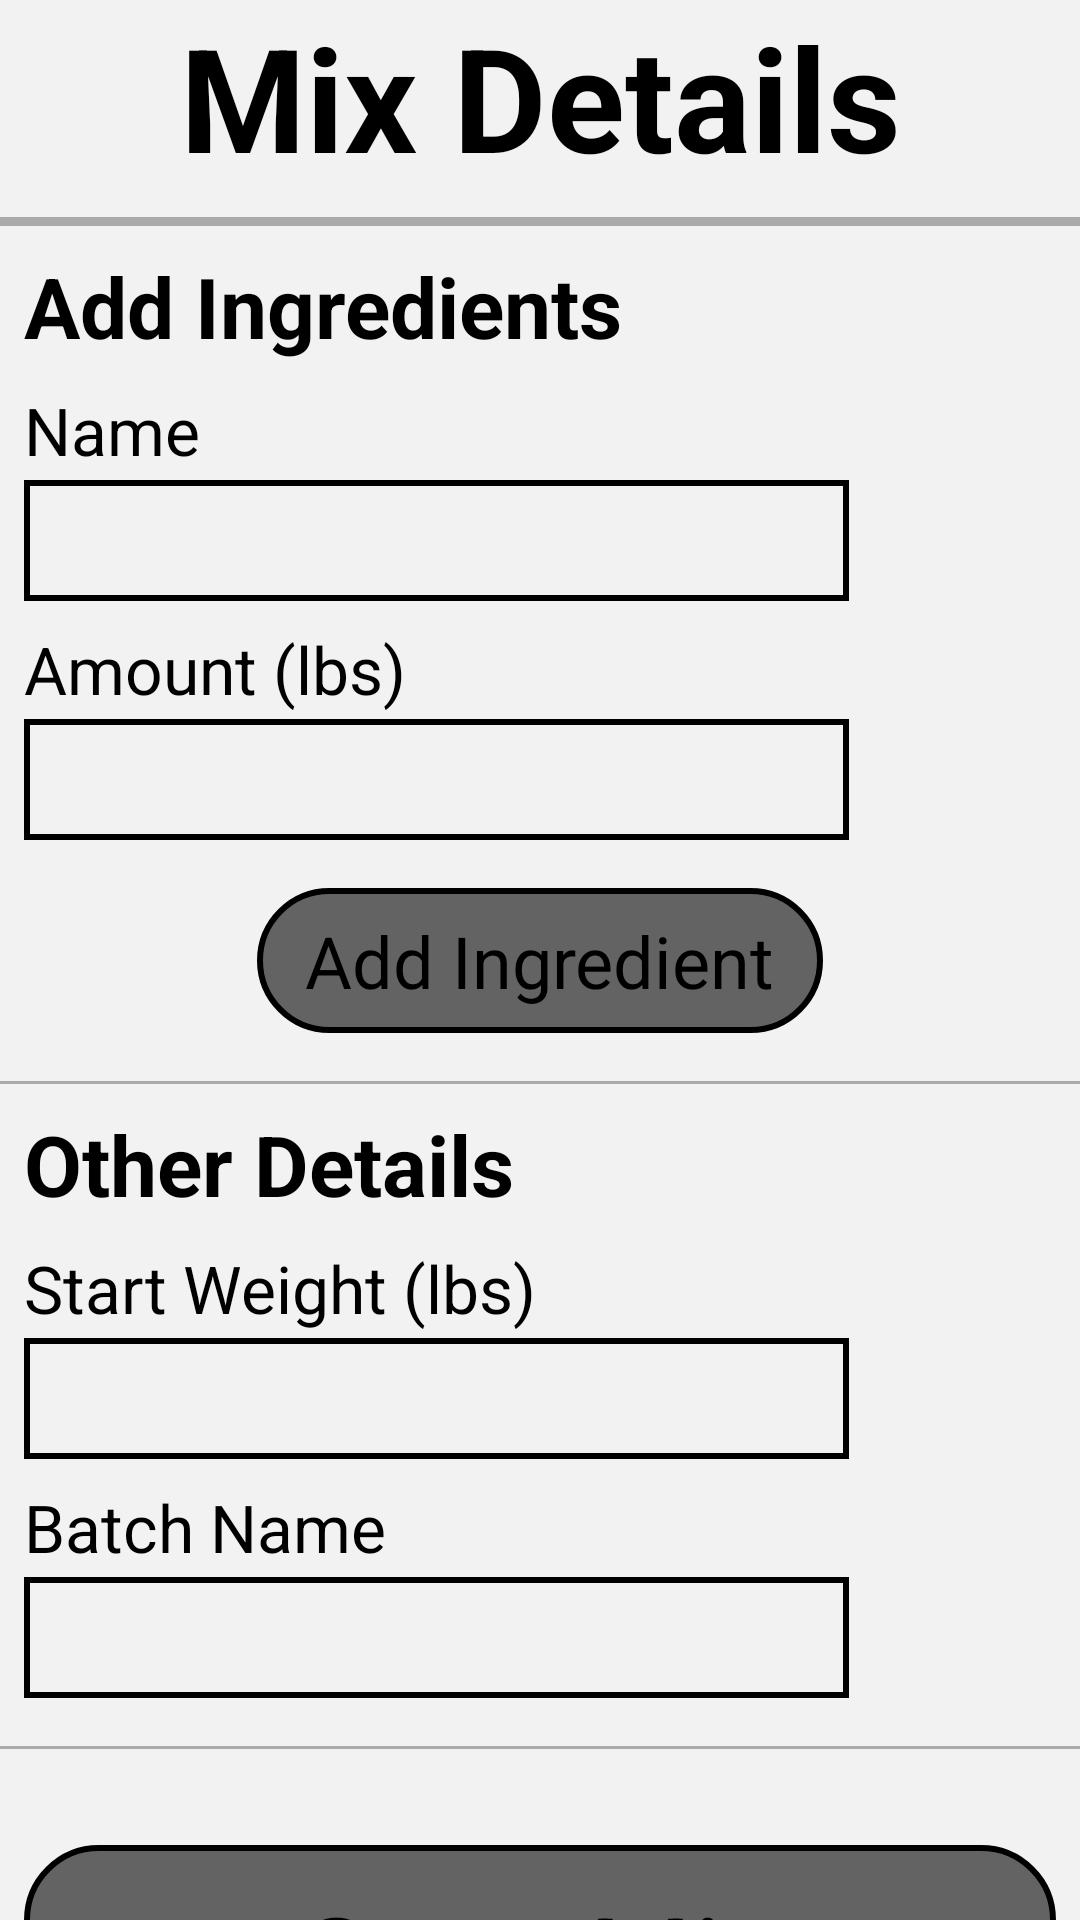

Produce the Android XML layout that renders to this screen, including the resource entries it uses.
<!-- AndroidManifest.xml: application theme Theme.FeedWizard -->
<!-- res/layout/activity_manage.xml -->
<?xml version="1.0" encoding="utf-8"?>
<androidx.constraintlayout.widget.ConstraintLayout xmlns:android="http://schemas.android.com/apk/res/android"
    xmlns:app="http://schemas.android.com/apk/res-auto"
    xmlns:tools="http://schemas.android.com/tools"
    android:layout_width="match_parent"
    android:layout_height="match_parent"
    android:background="@drawable/light_gray_background"
    tools:context=".Manage">


    <TextView
        android:id="@+id/mix_details_text"
        android:layout_width="wrap_content"
        android:layout_height="wrap_content"
        android:text="Mix Details"
        android:textSize="48sp"
        android:textStyle="bold"
        android:textColor="@color/black"
        app:layout_constraintStart_toStartOf="parent"
        app:layout_constraintEnd_toEndOf="parent"
        app:layout_constraintTop_toTopOf="parent" />

    <View
        android:id="@+id/divider1"
        android:layout_width="match_parent"
        android:layout_height="3dp"
        android:layout_marginTop="8dp"
        android:background="@android:color/darker_gray"
        app:layout_constraintStart_toEndOf="parent"
        app:layout_constraintStart_toStartOf="parent"
        app:layout_constraintTop_toBottomOf="@id/mix_details_text" />

    <TextView
        android:id="@+id/ingredients_text"
        android:layout_width="wrap_content"
        android:layout_height="wrap_content"
        android:text="Add Ingredients"
        android:textSize="28sp"
        android:textStyle="bold"
        android:textColor="@color/black"
        android:layout_marginLeft="8dp"
        android:layout_marginTop="8dp"
        app:layout_constraintStart_toStartOf="parent"
        app:layout_constraintTop_toBottomOf="@id/divider1" />

    <TextView
        android:id="@+id/ingredient_name_text"
        android:layout_width="wrap_content"
        android:layout_height="wrap_content"
        android:layout_marginLeft="8dp"
        android:layout_marginTop="8dp"
        android:text="Name"
        android:textSize="22sp"
        android:textColor="@color/black"
        app:layout_constraintStart_toStartOf="parent"
        app:layout_constraintTop_toBottomOf="@id/ingredients_text" />

    <EditText
        android:id="@+id/ingredient_name"
        android:layout_width="275dp"
        android:layout_height="wrap_content"
        android:textSize="18sp"
        android:textColor="@color/black"
        android:background="@drawable/edit_text_background"
        android:layout_marginTop="2dp"
        android:layout_marginLeft="8dp"
        app:layout_constraintStart_toStartOf="parent"
        app:layout_constraintTop_toBottomOf="@id/ingredient_name_text" />

    <TextView
        android:id="@+id/ingredient_amount_text"
        android:layout_width="wrap_content"
        android:layout_height="wrap_content"
        android:layout_marginLeft="8dp"
        android:layout_marginTop="8dp"
        android:text="Amount (lbs)"
        android:textSize="22sp"
        android:textColor="@color/black"
        app:layout_constraintStart_toStartOf="parent"
        app:layout_constraintTop_toBottomOf="@id/ingredient_name" />

    <EditText
        android:id="@+id/ingredient_amount"
        android:layout_width="275dp"
        android:layout_height="wrap_content"
        android:textSize="18sp"
        android:textColor="@color/black"
        android:layout_marginTop="2dp"
        android:layout_marginLeft="8dp"
        android:background="@drawable/edit_text_background"
        app:layout_constraintStart_toStartOf="parent"
        app:layout_constraintTop_toBottomOf="@id/ingredient_amount_text" />

    <TextView
        android:id="@+id/add_ingredient_button"
        android:layout_width="wrap_content"
        android:layout_height="wrap_content"
        android:layout_marginTop="16dp"
        android:background="@drawable/gray_rectangle"
        android:text="Add Ingredient"
        android:textColor="@color/black"
        android:textSize="24sp"
        app:layout_constraintEnd_toEndOf="parent"
        app:layout_constraintStart_toStartOf="parent"
        app:layout_constraintTop_toBottomOf="@id/ingredient_amount" />

    <View
        android:id="@+id/divider2"
        android:layout_width="match_parent"
        android:layout_height="1dp"
        android:layout_marginTop="16dp"
        android:background="@android:color/darker_gray"
        app:layout_constraintStart_toEndOf="parent"
        app:layout_constraintStart_toStartOf="parent"
        app:layout_constraintTop_toBottomOf="@id/add_ingredient_button" />

    <TextView
        android:id="@+id/other_details_text"
        android:layout_width="wrap_content"
        android:layout_height="wrap_content"
        android:text="Other Details"
        android:textSize="28sp"
        android:textStyle="bold"
        android:textColor="@color/black"
        android:layout_marginLeft="8dp"
        android:layout_marginTop="8dp"
        app:layout_constraintStart_toStartOf="parent"
        app:layout_constraintTop_toBottomOf="@id/divider2" />

    <TextView
        android:id="@+id/start_weight_amount_text"
        android:layout_width="wrap_content"
        android:layout_height="wrap_content"
        android:layout_marginLeft="8dp"
        android:layout_marginTop="8dp"
        android:text="Start Weight (lbs)"
        android:textSize="22sp"
        android:textColor="@color/black"
        app:layout_constraintStart_toStartOf="parent"
        app:layout_constraintTop_toBottomOf="@id/other_details_text" />

    <EditText
        android:id="@+id/start_weight_amount"
        android:layout_width="275dp"
        android:layout_height="wrap_content"
        android:textSize="18sp"
        android:textColor="@color/black"
        android:background="@drawable/edit_text_background"
        android:layout_marginLeft="8dp"
        android:layout_marginTop="2dp"
        app:layout_constraintStart_toStartOf="parent"
        app:layout_constraintTop_toBottomOf="@id/start_weight_amount_text" />

    <TextView
        android:id="@+id/batch_name_text"
        android:layout_width="wrap_content"
        android:layout_height="wrap_content"
        android:layout_marginLeft="8dp"
        android:layout_marginTop="8dp"
        android:text="Batch Name"
        android:textSize="22sp"
        android:textColor="@color/black"
        app:layout_constraintStart_toStartOf="parent"
        app:layout_constraintTop_toBottomOf="@id/start_weight_amount" />

    <EditText
        android:id="@+id/batch_name"
        android:layout_width="275dp"
        android:layout_height="wrap_content"
        android:textSize="18sp"
        android:textColor="@color/black"
        android:layout_marginLeft="8dp"
        android:layout_marginTop="2dp"
        android:background="@drawable/edit_text_background"
        app:layout_constraintStart_toStartOf="parent"
        app:layout_constraintTop_toBottomOf="@id/batch_name_text" />

    <View
        android:id="@+id/divider3"
        android:layout_width="match_parent"
        android:layout_height="1dp"
        android:layout_marginTop="16dp"
        android:background="@android:color/darker_gray"
        app:layout_constraintStart_toEndOf="parent"
        app:layout_constraintStart_toStartOf="parent"
        app:layout_constraintTop_toBottomOf="@id/batch_name" />

    <TextView
        android:id="@+id/start_mix_button"
        android:layout_width="match_parent"
        android:layout_height="75dp"
        android:layout_marginLeft="8dp"
        android:layout_marginTop="32dp"
        android:layout_marginRight="8dp"
        android:background="@drawable/gray_rectangle"
        android:gravity="center"
        android:text="Start Mix"
        android:textColor="@color/black"
        android:textSize="40sp"
        app:layout_constraintStart_toStartOf="parent"
        app:layout_constraintTop_toBottomOf="@id/divider3" />
</androidx.constraintlayout.widget.ConstraintLayout>
<!-- resources referenced by this layout -->
<resources>
  <color name="black">#FF000000</color>
  <!-- drawable edit_text_background (drawable) -->
  <shape xmlns:android="http://schemas.android.com/apk/res/android"
      android:shape="rectangle">
  
      <solid android:color="@color/gray_3" />
      <padding
          android:left="16dp"
          android:top="8dp"
          android:right="16dp"
          android:bottom="8dp" />
      <stroke
          android:width="2dp"
          android:color="@color/black" />
  
  </shape>
  <!-- drawable gray_rectangle (drawable) -->
  <shape xmlns:android="http://schemas.android.com/apk/res/android"
      android:shape="rectangle">
  
      <solid android:color="@color/gray" />
      <corners android:radius="24dp" />
      <padding
          android:left="16dp"
          android:top="8dp"
          android:right="16dp"
          android:bottom="8dp" />
      <stroke
          android:width="2dp"
          android:color="@color/black" />
  
  </shape>
  <!-- drawable light_gray_background (drawable) -->
  <shape xmlns:android="http://schemas.android.com/apk/res/android"
      android:shape="rectangle">
  
      <solid android:color="@color/light_gray" />
  
  </shape>
  <style name="Theme.FeedWizard" parent="Theme.MaterialComponents.DayNight.DarkActionBar">
          
          <item name="colorPrimary">@color/dark_blue</item>
          <item name="colorPrimaryVariant">@color/purple_700</item>
          <item name="colorOnPrimary">@color/light_gray</item>
          
          <item name="colorSecondary">@color/teal_200</item>
          <item name="colorSecondaryVariant">@color/teal_700</item>
          <item name="colorOnSecondary">@color/black</item>
          
          <item name="android:statusBarColor">?attr/colorPrimaryVariant</item>
          
      </style>
  <color name="gray">#636363</color>
  <color name="light_gray">#f2f2f2</color>
  <color name="dark_blue">#0d1a8f</color>
  <color name="purple_700">#FF3700B3</color>
  <color name="teal_200">#FF03DAC5</color>
  <color name="teal_700">#FF018786</color>
</resources>
